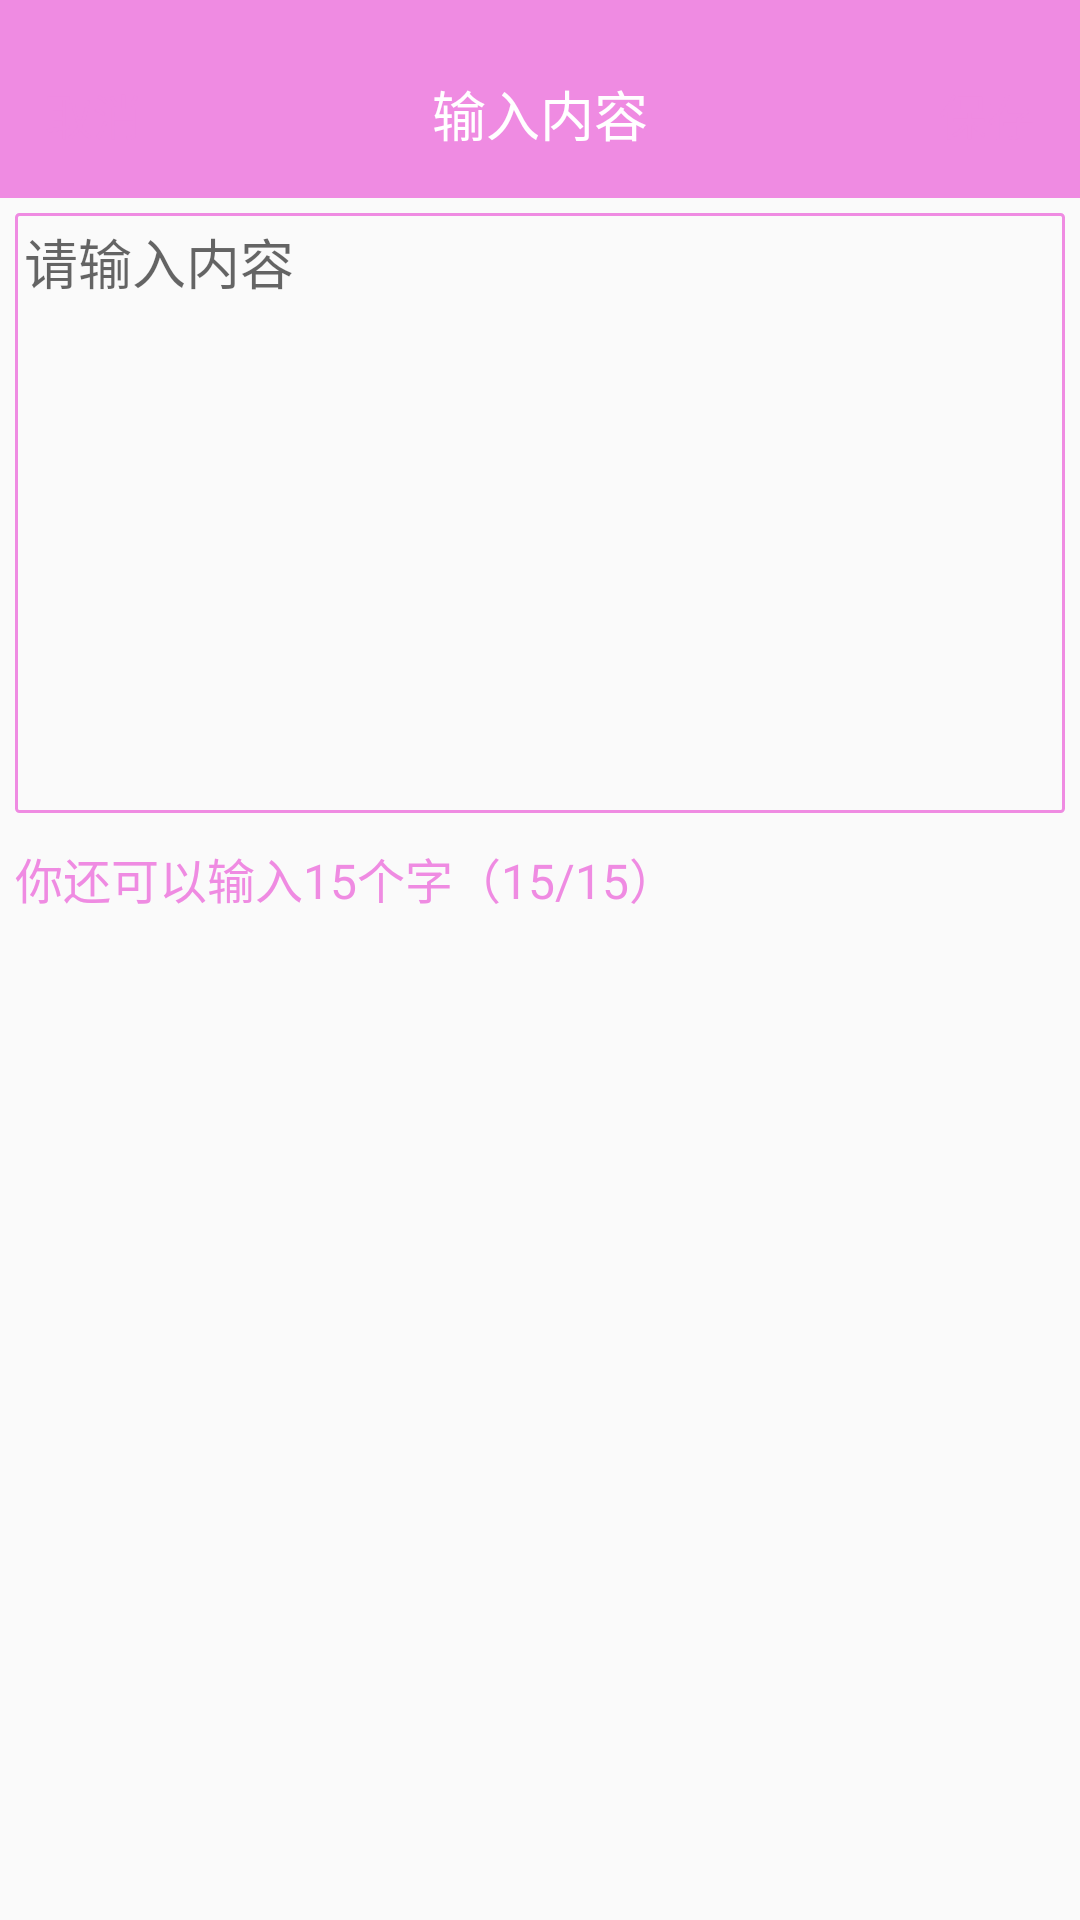

Produce the Android XML layout that renders to this screen, including the resource entries it uses.
<!-- AndroidManifest.xml: application theme AppTheme -->
<!-- res/layout/activity_input_lable_content_layout.xml -->
<?xml version="1.0" encoding="utf-8"?>
<LinearLayout xmlns:android="http://schemas.android.com/apk/res/android"
    android:layout_width="match_parent"
    android:layout_height="match_parent"
    android:orientation="vertical">

    <View
        android:id="@+id/input_lable_content_system_bar"
        android:layout_width="match_parent"
        android:layout_height="10dp"
        android:background="@color/color_theme" />

    <RelativeLayout
        android:layout_width="match_parent"
        android:layout_height="?attr/actionBarSize"
        android:background="@color/color_theme">

        <TextView
            android:layout_width="match_parent"
            android:layout_height="match_parent"
            android:gravity="center"
            android:text="@string/please_input_content"
            android:textColor="@color/white"
            android:textSize="@dimen/_18sp" />

        <TextView
            android:id="@+id/tv_input_lable_content_calcelBtn"
            android:layout_width="wrap_content"
            android:layout_height="wrap_content"
            android:layout_alignParentLeft="true"
            android:layout_centerVertical="true"
            android:layout_marginLeft="10dp"
            android:background="@drawable/bg_button_selected_round_rectangle"
            android:padding="5dp"
            android:text="@string/cancel"
            android:textColor="@color/color_theme"
            android:textSize="@dimen/_16sp" />

        <TextView
            android:id="@+id/tv_input_lable_content_saveBtn"
            android:layout_width="wrap_content"
            android:layout_height="wrap_content"
            android:layout_alignParentRight="true"
            android:layout_centerVertical="true"
            android:layout_marginRight="10dp"
            android:background="@drawable/bg_button_selected_round_rectangle"
            android:padding="5dp"
            android:text="@string/save"
            android:textColor="@color/color_theme"
            android:textSize="@dimen/_16sp" />
    </RelativeLayout>

    <EditText
        android:id="@+id/et_input_lable_content"
        android:layout_width="match_parent"
        android:layout_height="200dp"
        android:layout_margin="5dp"
        android:background="@drawable/bg_shape_focus_index"
        android:gravity="start"
        android:hint="@string/please_input_contents"
        android:maxLength="15"
        android:padding="3dp"
        android:textColor="@color/color_theme"
        android:textSize="@dimen/_18sp" />

    <TextView
        android:id="@+id/tv_input_content_hint"
        android:layout_width="match_parent"
        android:layout_height="wrap_content"
        android:layout_marginLeft="5dp"
        android:layout_marginTop="5dp"
        android:text="@string/_10_10_10"
        android:textColor="@color/color_theme"
        android:textSize="@dimen/_16sp" />

    <TextView
        android:id="@+id/tv_input_hint"
        android:layout_width="wrap_content"
        android:layout_height="wrap_content"
        android:text="@string/input_limit_hint"
        android:textColor="@color/color_theme"
        android:layout_gravity="center"
        android:layout_marginTop="20dp"
        android:textSize="@dimen/_16sp"
        android:visibility="invisible"/>
</LinearLayout>
<!-- resources referenced by this layout -->
<resources>
  <color name="color_theme">#ef8be2</color>
  <color name="white">#ffffff</color>
  <dimen name="_16sp">16sp</dimen>
  <dimen name="_18sp">18sp</dimen>
  <!-- drawable bg_shape_focus_index (drawable) -->
  <?xml version="1.0" encoding="utf-8"?>
  <shape xmlns:android="http://schemas.android.com/apk/res/android"
      android:shape="rectangle">
  
      <stroke
          android:width="1dp"
          android:color="@color/color_theme" />
      <corners android:radius="1dp" />
  
  </shape>
  <string name="_10_10_10">你还可以输入15个字（15/15）</string>
  <string name="cancel">取消</string>
  <string name="input_limit_hint">输入的字数已达上限</string>
  <string name="please_input_content">输入内容</string>
  <string name="please_input_contents">请输入内容</string>
  <string name="save">保存</string>
  <style name="AppTheme" parent="Theme.AppCompat.Light.NoActionBar">
          
          <item name="colorPrimary">@color/colorPrimary</item>
          <item name="colorPrimaryDark">@color/colorPrimaryDark</item>
          <item name="colorAccent">@color/colorAccent</item>
      </style>
  <color name="colorPrimary">#3F51B5</color>
  <color name="colorPrimaryDark">#303F9F</color>
  <color name="colorAccent">#FF4081</color>
</resources>
